Run: headless pygame with SDL's dummy video driver; simulated clock (each Clock.tick advances the game by its frame time, no real sleeping); random seed 0; keys injected as events and as key.get_pressed() state; mouse plan: one left click at the window centre at the start of phase 2, then a move to the lower-right quarter at the start of phase 3.
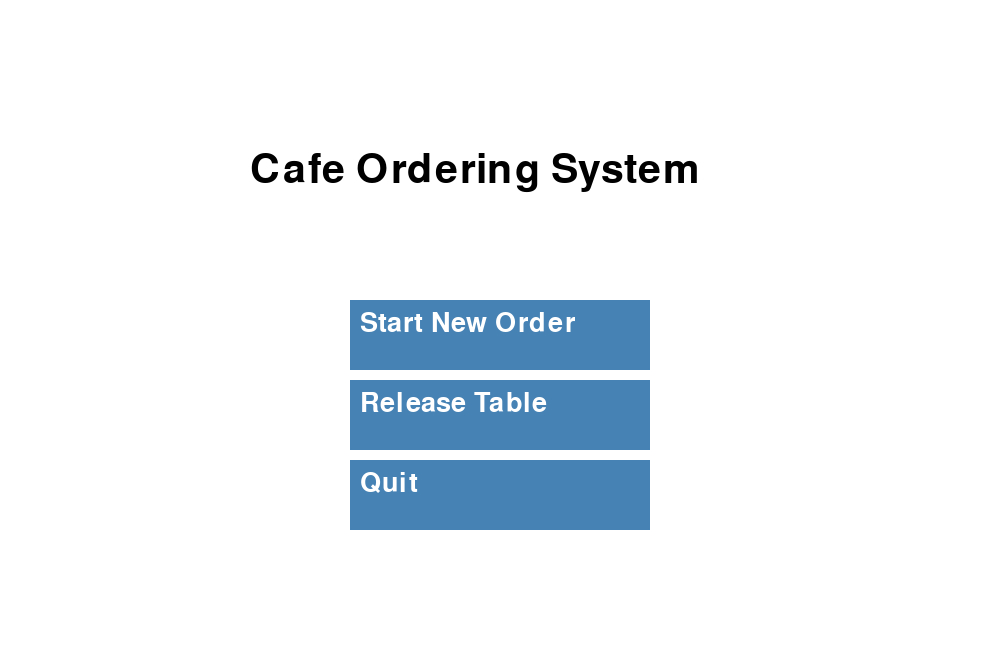
Frame 1 of 4 · flips 1–60 · no input
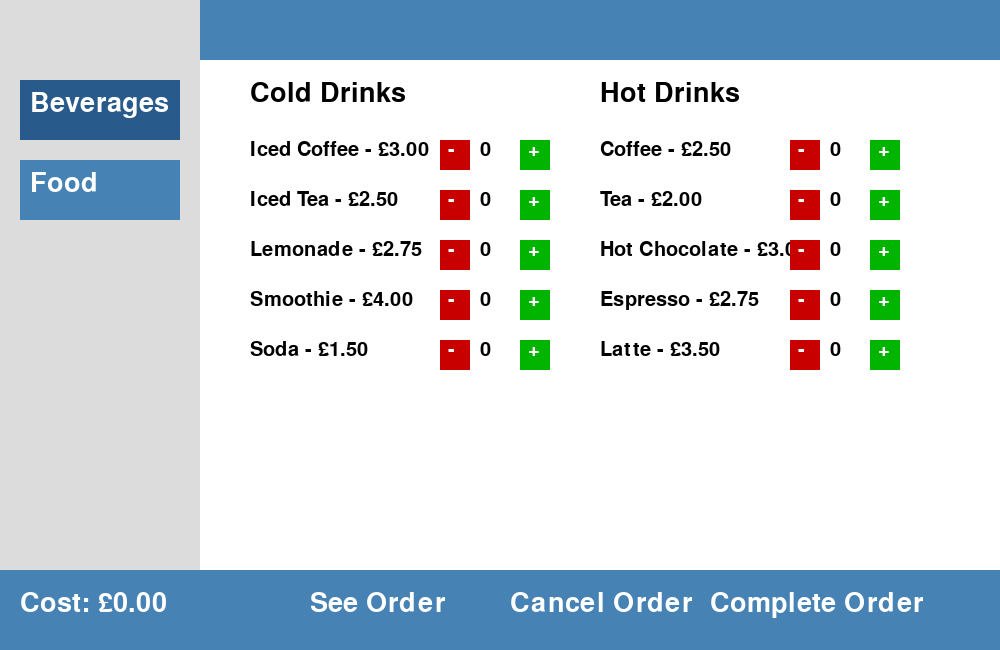
Frame 2 of 4 · flips 61–180 · clicked the window centre · tapped SPACE, RETURN · held RIGHT (→), D
Frame 3 of 4 · flips 181–300 · moved the mouse to the lower-right quarter · held DOWN (↓), S · screen unchanged from frame 2, image omitted
Frame 4 of 4 · flips 301–420 · held LEFT (←), A, UP (↑), W · screen unchanged from frame 3, image omitted

The pygame program that drew these frames:

import pygame
pygame.init()

# ===== CONSTANTS =====
WIDTH, HEIGHT = 1000, 650
WHITE = (255, 255, 255)
BLACK = (0, 0, 0)
BLUE = (70, 130, 180)
BLUE_DARK = (40, 90, 140)
GREEN = (0, 180, 0)
RED = (200, 0, 0)
GREY = (220, 220, 220)

font_large = pygame.font.Font(None, 60)
font_medium = pygame.font.Font(None, 40)
font_small = pygame.font.Font(None, 30)

MAX_ITEM_QUANTITY = 5

# ===== MENU =====
MENU = {
    "Beverages": {
        "Cold Drinks": {
            "Iced Coffee": 3.00,
            "Iced Tea": 2.50,
            "Lemonade": 2.75,
            "Smoothie": 4.00,
            "Soda": 1.50
        },
        "Hot Drinks": {
            "Coffee": 2.50,
            "Tea": 2.00,
            "Hot Chocolate": 3.00,
            "Espresso": 2.75,
            "Latte": 3.50
        }
    },
    "Food": {
        "Snacks": {
            "Croissant": 2.00,
            "Muffin": 2.50,
            "Scone": 2.25,
            "Sandwich": 3.00,
            "Cookie": 1.75
        },
        "Meals": {
            "Salad": 5.00,
            "Hot Chips": 4.50,
            "Quiche": 6.00,
            "Pasta": 7.50,
            "Burger": 8.00
        }
    }
}

# ===== GLOBAL VARIABLES =====
current_order = {}
current_screen = "main_menu"
current_category = "Beverages"   # Default when entering ordering screen

# ===== GUI SETUP =====
screen = pygame.display.set_mode((WIDTH, HEIGHT))
pygame.display.set_caption("Cafe Ordering System - Version 2.2")

# ===== DRAW BUTTON =====
def draw_button(text, x, y, w, h, color=BLUE):
    pygame.draw.rect(screen, color, (x, y, w, h))
    label = font_medium.render(text, True, WHITE)
    screen.blit(label, (x + 10, y + 10))
    return pygame.Rect(x, y, w, h)

# ===== SIDEBAR =====
def draw_sidebar(selected):
    pygame.draw.rect(screen, GREY, (0, 0, 200, HEIGHT))

    # Beverages button
    bev_color = BLUE_DARK if selected == "Beverages" else BLUE
    food_color = BLUE_DARK if selected == "Food" else BLUE

    button_bev = draw_button("Beverages", 20, 80, 160, 60, bev_color)
    button_food = draw_button("Food", 20, 160, 160, 60, food_color)

    return button_bev, button_food

# ===== ORDERING SCREEN =====
def draw_ordering_screen(category):
    screen.fill(WHITE)

    # Top bar
    pygame.draw.rect(screen, BLUE, (0, 0, WIDTH, 60))
    screen.blit(font_medium.render("Cafe Name", True, WHITE), (20, 10))

    # Sidebar
    button_bev, button_food = draw_sidebar(category)

    # Subcategories
    subcats = list(MENU[category].keys())
    left_sub = subcats[0]
    right_sub = subcats[1]

    screen.blit(font_medium.render(left_sub, True, BLACK), (250, 80))
    screen.blit(font_medium.render(right_sub, True, BLACK), (600, 80))

    button_positions = {}

    # LEFT COLUMN
    y = 140
    for item, price in MENU[category][left_sub].items():
        screen.blit(font_small.render(f"{item} - £{price:.2f}", True, BLACK), (250, y))

        qty = current_order.get(item, 0)
        screen.blit(font_small.render(str(qty), True, BLACK), (480, y))

        minus = pygame.Rect(440, y, 30, 30)
        plus = pygame.Rect(520, y, 30, 30)

        pygame.draw.rect(screen, RED, minus)
        pygame.draw.rect(screen, GREEN, plus)
        screen.blit(font_small.render("-", True, WHITE), (448, y))
        screen.blit(font_small.render("+", True, WHITE), (528, y))

        button_positions[item] = (plus, minus)
        y += 50

    # RIGHT COLUMN
    y = 140
    for item, price in MENU[category][right_sub].items():
        screen.blit(font_small.render(f"{item} - £{price:.2f}", True, BLACK), (600, y))

        qty = current_order.get(item, 0)
        screen.blit(font_small.render(str(qty), True, BLACK), (830, y))

        minus = pygame.Rect(790, y, 30, 30)
        plus = pygame.Rect(870, y, 30, 30)

        pygame.draw.rect(screen, RED, minus)
        pygame.draw.rect(screen, GREEN, plus)
        screen.blit(font_small.render("-", True, WHITE), (798, y))
        screen.blit(font_small.render("+", True, WHITE), (878, y))

        button_positions[item] = (plus, minus)
        y += 50

    # Bottom bar
    pygame.draw.rect(screen, BLUE, (0, HEIGHT - 80, WIDTH, 80))

    total_cost = sum(MENU[cat][sub][item] * qty
                     for cat in MENU
                     for sub in MENU[cat]
                     for item, qty in current_order.items()
                     if item in MENU[cat][sub])

    screen.blit(font_medium.render(f"Cost: £{total_cost:.2f}", True, WHITE), (20, HEIGHT - 60))

    see_order_btn = draw_button("See Order", 300, HEIGHT - 70, 150, 50)
    cancel_btn = draw_button("Cancel Order", 500, HEIGHT - 70, 150, 50)
    complete_btn = draw_button("Complete Order", 700, HEIGHT - 70, 180, 50)

    return button_bev, button_food, see_order_btn, cancel_btn, complete_btn, button_positions

# ===== ORDER SUMMARY SCREEN =====
def draw_order_summary():
    screen.fill(WHITE)

    pygame.draw.rect(screen, BLUE, (0, 0, WIDTH, 60))
    screen.blit(font_medium.render("Order Summary", True, WHITE), (20, 10))

    y = 120
    for item, qty in current_order.items():
        price = None
        for cat in MENU:
            for sub in MENU[cat]:
                if item in MENU[cat][sub]:
                    price = MENU[cat][sub][item]

        screen.blit(font_medium.render(f"{item} x{qty} - £{price * qty:.2f}", True, BLACK), (50, y))
        y += 40

    total_cost = sum(
        MENU[cat][sub][item] * qty
        for cat in MENU
        for sub in MENU[cat]
        for item, qty in current_order.items()
        if item in MENU[cat][sub]
    )

    screen.blit(font_medium.render(f"Total: £{total_cost:.2f}", True, BLACK), (50, HEIGHT - 150))

    back_btn = draw_button("Back", 50, HEIGHT - 80, 150, 50)
    return back_btn

# ===== MAIN LOOP =====
running = True

while running:
    screen.fill(WHITE)

    for event in pygame.event.get():
        if event.type == pygame.QUIT:
            running = False

        if event.type == pygame.MOUSEBUTTONDOWN:

            # MAIN MENU
            if current_screen == "main_menu":
                title = font_large.render("Cafe Ordering System", True, BLACK)
                screen.blit(title, (250, 150))

                button_start = draw_button("Start New Order", 350, 300, 300, 70)
                button_release = draw_button("Release Table", 350, 380, 300, 70)
                button_quit = draw_button("Quit", 350, 460, 300, 70)

                if button_start.collidepoint(event.pos):
                    current_screen = "ordering"

                if button_quit.collidepoint(event.pos):
                    running = False

            # ORDERING SCREEN
            elif current_screen == "ordering":
                button_bev, button_food, see_order_btn, cancel_btn, complete_btn, button_positions = draw_ordering_screen(current_category)

                if button_bev.collidepoint(event.pos):
                    current_category = "Beverages"

                if button_food.collidepoint(event.pos):
                    current_category = "Food"

                if see_order_btn.collidepoint(event.pos):
                    current_screen = "order_summary"

                if cancel_btn.collidepoint(event.pos):
                    current_order = {}
                    current_screen = "main_menu"

                # Handle + and -
                for item, (plus, minus) in button_positions.items():
                    if plus.collidepoint(event.pos):
                        current_order[item] = min(current_order.get(item, 0) + 1, MAX_ITEM_QUANTITY)
                    if minus.collidepoint(event.pos):
                        current_order[item] = max(current_order.get(item, 0) - 1, 0)

            # ORDER SUMMARY
            elif current_screen == "order_summary":
                back_btn = draw_order_summary()
                if back_btn.collidepoint(event.pos):
                    current_screen = "ordering"

    # Draw screens
    if current_screen == "main_menu":
        title = font_large.render("Cafe Ordering System", True, BLACK)
        screen.blit(title, (250, 150))
        button_start = draw_button("Start New Order", 350, 300, 300, 70)
        button_release = draw_button("Release Table", 350, 380, 300, 70)
        button_quit = draw_button("Quit", 350, 460, 300, 70)

    elif current_screen == "ordering":
        draw_ordering_screen(current_category)

    elif current_screen == "order_summary":
        draw_order_summary()

    pygame.display.update()

pygame.quit()
    
